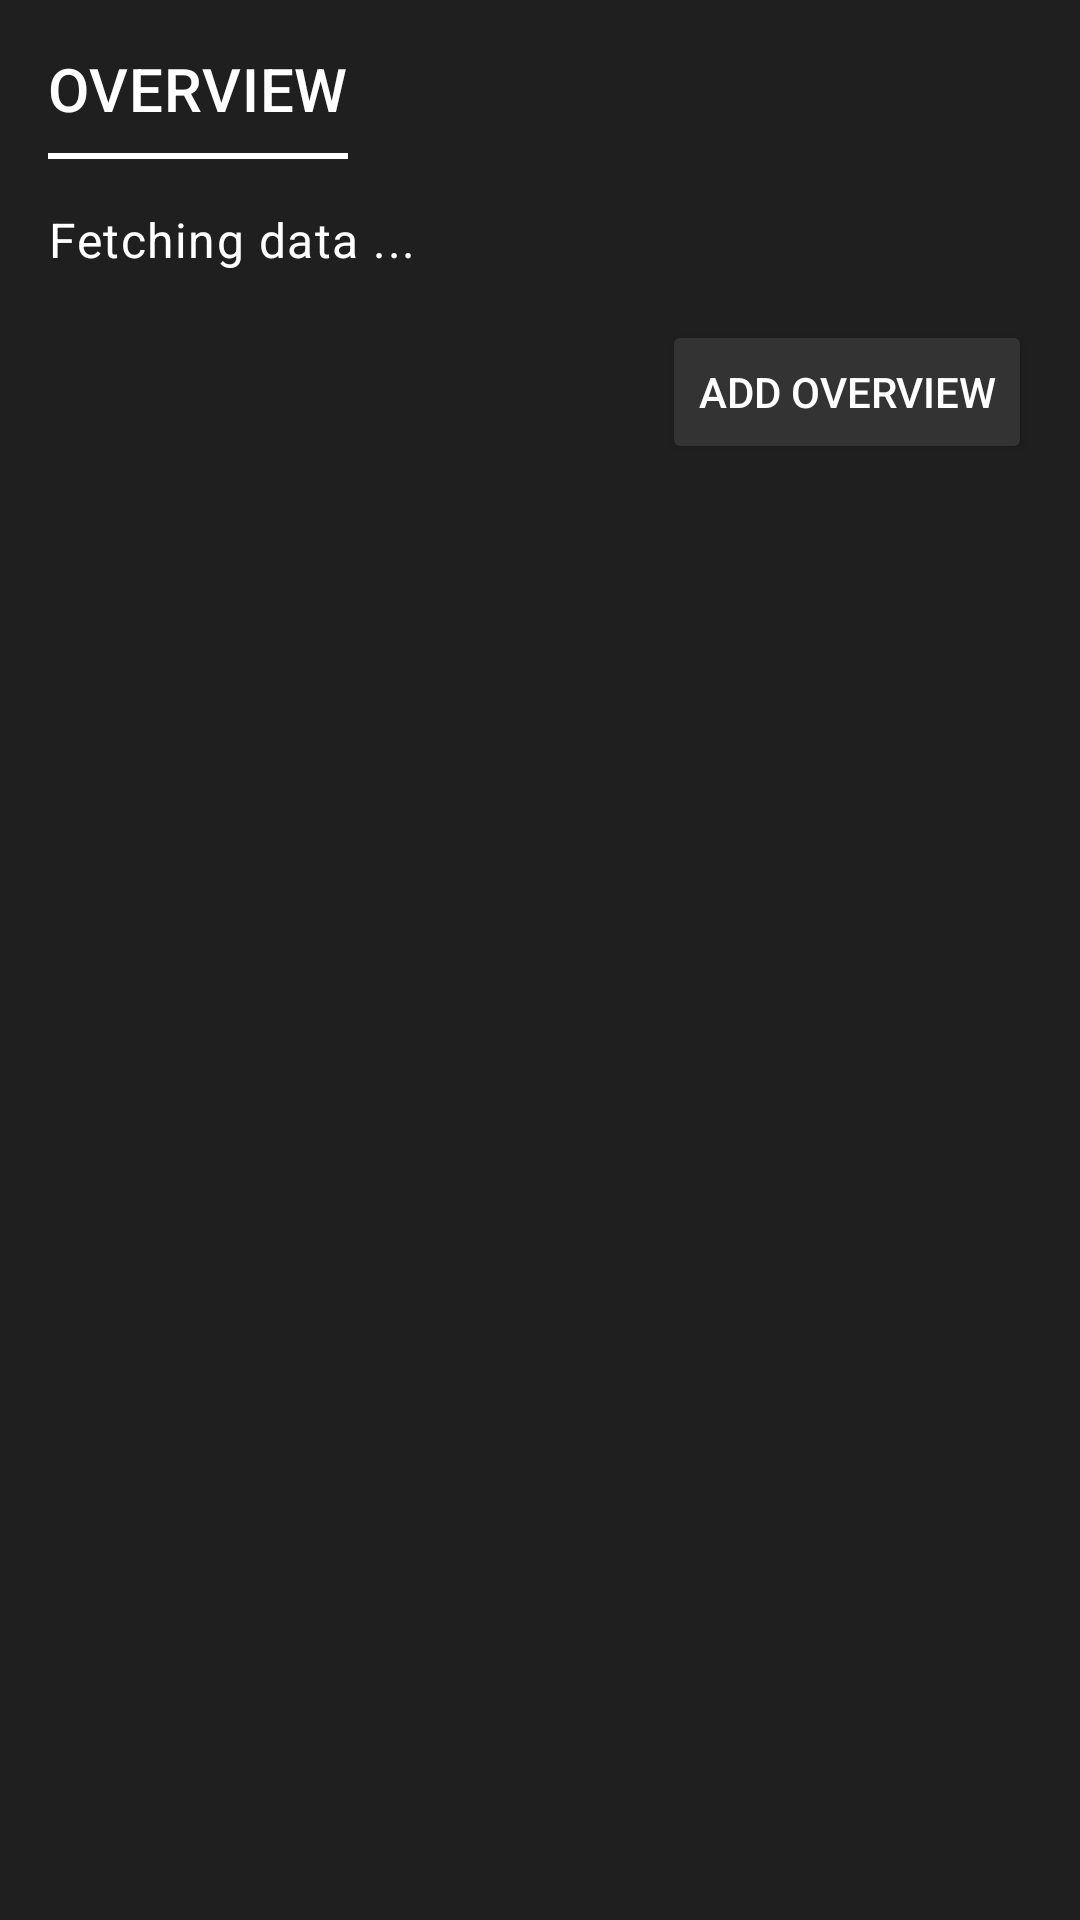

Produce the Android XML layout that renders to this screen, including the resource entries it uses.
<!-- AndroidManifest.xml: application theme AppTheme -->
<!-- res/layout/fragment_profile_overview.xml -->
<?xml version="1.0" encoding="utf-8"?>
<androidx.constraintlayout.widget.ConstraintLayout
    xmlns:android="http://schemas.android.com/apk/res/android"
    xmlns:app="http://schemas.android.com/apk/res-auto"
    xmlns:tools="http://schemas.android.com/tools"
    android:layout_width="match_parent"
    android:layout_height="wrap_content"
    android:background="@color/colorPrimary"
    tools:context=".screens.profile.profileFragments.ProfileOverviewFragment">


    <TextView
        android:id="@+id/textView20"
        android:layout_width="wrap_content"
        android:layout_height="wrap_content"
        android:layout_marginStart="16dp"
        android:layout_marginTop="16dp"
        android:text="OVERVIEW"
        android:textAppearance="@style/TextAppearance.MaterialComponents.Headline6"
        app:layout_constraintStart_toStartOf="parent"
        app:layout_constraintTop_toTopOf="parent" />

    <View
        android:id="@+id/view5"
        android:layout_width="0dp"
        android:layout_height="2dp"
        android:layout_marginTop="8dp"
        android:background="@color/white"
        app:layout_constraintEnd_toEndOf="@+id/textView20"
        app:layout_constraintStart_toStartOf="@+id/textView20"
        app:layout_constraintTop_toBottomOf="@+id/textView20" />

    <TextView
        android:id="@+id/overviewTxt"
        android:layout_width="0dp"
        android:layout_height="wrap_content"
        android:layout_marginTop="16dp"
        android:layout_marginEnd="16dp"
        android:text="Fetching data ..."
        android:textAppearance="@style/TextAppearance.MaterialComponents.Body1"
        android:textColor="@color/white"
        app:layout_constraintEnd_toEndOf="parent"
        app:layout_constraintStart_toStartOf="@+id/textView20"
        app:layout_constraintTop_toBottomOf="@+id/view5" />

    <Button
        android:id="@+id/overviewAddUpdateBtn"
        android:layout_width="wrap_content"
        android:layout_height="wrap_content"
        android:layout_marginTop="16dp"
        android:layout_marginEnd="16dp"
        android:text="Add Overview"
        app:backgroundTint="@color/profileBtnColor"
        app:cornerRadius="10dp"
        app:layout_constraintEnd_toEndOf="parent"
        app:layout_constraintTop_toBottomOf="@+id/overviewTxt" />


</androidx.constraintlayout.widget.ConstraintLayout>
<!-- resources referenced by this layout -->
<resources>
  <color name="colorPrimary">#1F1F1F</color>
  <color name="profileBtnColor">#343333</color>
  <color name="white">#FFFFFF</color>
  <style name="AppTheme" parent="Theme.MaterialComponents.Light.NoActionBar">
          
          <item name="colorPrimary">@color/colorPrimary</item>
          <item name="colorPrimaryDark">@color/colorPrimaryDark</item>
          <item name="colorAccent">@color/colorAccent</item>
          <item name="android:textColor">@color/white</item>
      </style>
  <color name="colorPrimaryDark">#1F1F1F</color>
  <color name="colorAccent">#5D5D5D</color>
</resources>
